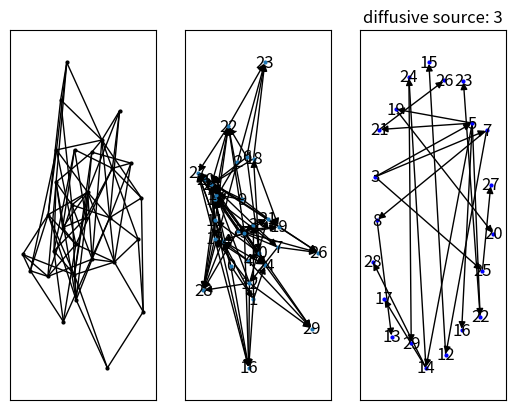

Source code (Python):
#! /usr/bin/env python
# -*- coding: utf-8 -*-
# @aquamarine gy 2017.10.7


import networkx as nx
import matplotlib.pyplot as plt
import random
import numpy as np


# 生成随机数
# plt.hist(random_seed, bins=30,normed=True)
# plt.show()

# random_seed = np.random.gamma(2,3,1000)
# print(random_seed)


def topology_generating_type_tree(initial_graph):  # 生成拓扑结构
    try:
        initial_graph.add_nodes_from([i for i in range(0, 20)])
        initial_graph.add_weighted_edges_from([[0, 1, 0.0], [0, 2, 0.0], [0, 3, 0.0], [0, 4, 0.0]])
        initial_graph.add_weighted_edges_from([[1, 5, 0.0], [1, 6, 0.0], [1, 7, 0.0], [1, 8, 0.0]])
        initial_graph.add_weighted_edges_from([[2, 5, 0.0], [2, 6, 0.0], [2, 7, 0.0], [2, 8, 0.0]])
        initial_graph.add_weighted_edges_from([[3, 5, 0.0], [3, 6, 0.0], [3, 7, 0.0], [3, 8, 0.0]])
        initial_graph.add_weighted_edges_from([[4, 5, 0.0], [4, 6, 0.0], [4, 7, 0.0], [4, 8, 0.0]])
        initial_graph.add_weighted_edges_from(
            [[5, 9, 0], [5, 10, 0], [5, 11, 0], [5, 12, 0], [5, 13, 0], [5, 14, 0], [5, 15, 0]])
        initial_graph.add_weighted_edges_from(
            [[6, 9, 0], [6, 10, 0], [6, 11, 0], [6, 12, 0], [6, 13, 0], [6, 14, 0], [6, 15, 0]])
        initial_graph.add_weighted_edges_from(
            [[7, 9, 0], [7, 10, 0], [7, 11, 0], [7, 12, 0], [7, 13, 0], [7, 14, 0], [7, 15, 0]])
        initial_graph.add_weighted_edges_from(
            [[8, 9, 0], [8, 10, 0], [8, 11, 0], [8, 12, 0], [8, 13, 0], [8, 14, 0], [8, 15, 0]])
        initial_graph.add_weighted_edges_from([[9, 16, 0], [9, 17, 0], [9, 18, 0], [9, 19, 0]])
        initial_graph.add_weighted_edges_from([[10, 16, 0], [10, 17, 0], [10, 18, 0], [10, 19, 0]])
        initial_graph.add_weighted_edges_from([[11, 16, 0], [11, 17, 0], [11, 18, 0], [11, 19, 0]])
        initial_graph.add_weighted_edges_from([[12, 16, 0], [12, 17, 0], [12, 18, 0], [12, 19, 0]])
        initial_graph.add_weighted_edges_from([[13, 16, 0], [13, 17, 0], [13, 18, 0], [13, 19, 0]])
        initial_graph.add_weighted_edges_from([[14, 16, 0], [14, 17, 0], [14, 18, 0], [14, 19, 0]])
        initial_graph.add_weighted_edges_from([[15, 16, 0], [15, 17, 0], [15, 18, 0], [15, 19, 0]])
    except:
        return 0
    return 1


def topology_generator(type=0):  # 生成不同的网络模型
    if type == 0:
        BA = nx.random_graphs.barabasi_albert_graph(20, 2)
        return BA
    if type == 1:
        GNP = nx.fast_gnp_random_graph(20, 0.5)
        return GNP
    if type == 2:
        ER = nx.erdos_renyi_graph(30, 0.2)
        return ER


def draw_graph(graph, type=0):  # 选择生成的图像的拓扑形状
    if type == 0:
        pos = nx.spring_layout(graph)
    if type == 1:
        pos = nx.random_layout(graph)
    if type == 2:
        pos = nx.shell_layout(graph)
    plt.subplot(132)
    nx.draw_networkx(graph, pos, with_labels=True, node_size=4)


def directed_and_weighted_graph_generator(graph, sample_graph):  # 将之前生成的网络模型转化成有向有权图
    for edge_tuple in sample_graph.edges():
        graph.add_weighted_edges_from([(edge_tuple[0], edge_tuple[1], np.random.gamma(2, 3, 1)[0])])
    return graph  # 返回生成好的有向有权图


def calculate_diffusive_arrival_times(graph, diffusive_source=0):
    DAT_PATH = nx.shortest_path(G, source=diffusive_source, weight="weight")
    DAT = nx.shortest_path_length(G, source=diffusive_source, weight="weight")
    # print(DAT)
    # print(DAT_PATH)
    return DAT_PATH, DAT  # 返回计算出的扩散到达路径和扩散到达时间


def draw_diffusion_tree(diffusive_arrival_times, type=0):
    Diffusion_Tree = nx.DiGraph()
    for node, value in diffusive_arrival_times.items():
        for i in range(0, len(value) - 1):
            Diffusion_Tree.add_weighted_edges_from([[value[i], value[i + 1], 0]])
    if type == 0:
        pos = nx.spring_layout(Diffusion_Tree)
    if type == 1:
        pos = nx.random_layout(Diffusion_Tree)
    if type == 2:
        pos = nx.shell_layout(Diffusion_Tree)
    plt.subplot(133)
    nx.draw_networkx(Diffusion_Tree, pos, with_labels=True, node_color='blue', node_size=4)  # 按参数构图
    return Diffusion_Tree


diffusive_source = 3
sample_graph = topology_generator(2)  # 生成一个无向无权的网络样本
plt.subplot(131)
nx.draw_networkx(sample_graph, pos=nx.spring_layout(sample_graph), node_size=4, node_color="black", with_labels=False)
G = nx.DiGraph()  # 初始化
G = directed_and_weighted_graph_generator(G, sample_graph)  # 将样本重构成有向有权图
draw_graph(G, type=0)
DAT_PATH, DAT = calculate_diffusive_arrival_times(G, diffusive_source)
# 扩散过程的可视化
draw_diffusion_tree(DAT_PATH)  # 绘制扩散路径图
plt.title("diffusive source: %d" % diffusive_source)
plt.show()
